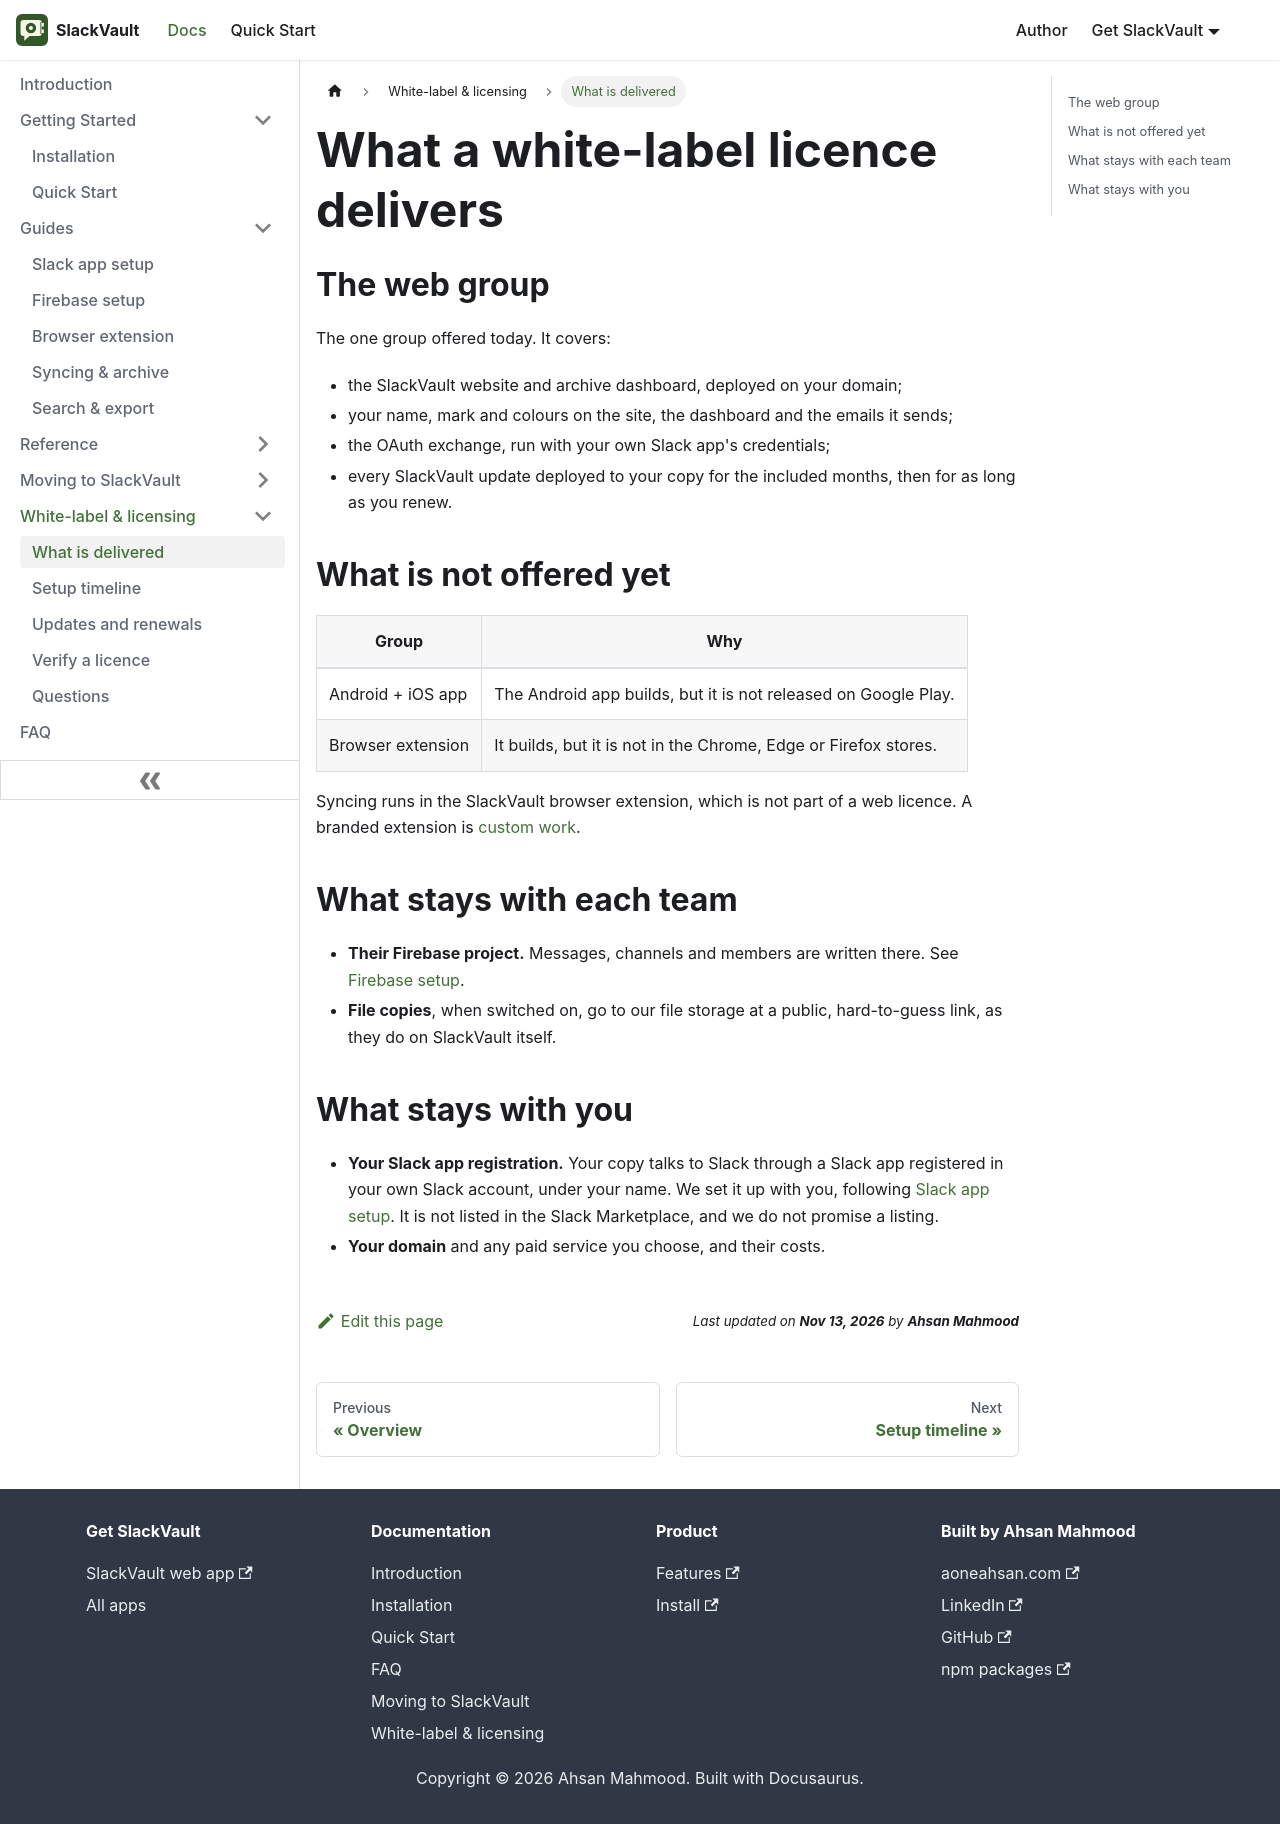

repository: aoneahsan/slackvault-docs · page: white-label/what-you-get.html · generator: docusaurus

---
id: what-you-get
title: What a white-label licence delivers
sidebar_label: What is delivered
description: What each SlackVault white-label platform group covers today, what stays with each team, and what is custom work.
keywords: [slackvault white label web app, slackvault licence groups]
last_update:
  date: 2026-11-13
  author: Ahsan Mahmood
---

# What a white-label licence delivers

## The web group

The one group offered today. It covers:

- the SlackVault website and archive dashboard, deployed on your domain;
- your name, mark and colours on the site, the dashboard and the emails it sends;
- the OAuth exchange, run with your own Slack app's credentials;
- every SlackVault update deployed to your copy for the included months, then for as long as you renew.

## What is not offered yet

| Group | Why |
| --- | --- |
| Android + iOS app | The Android app builds, but it is not released on Google Play. |
| Browser extension | It builds, but it is not in the Chrome, Edge or Firefox stores. |

Syncing runs in the SlackVault browser extension, which is not part of a web licence. A branded extension is
[custom work](https://slackvault.aoneahsan.com/white-label/custom-work).

## What stays with each team

- **Their Firebase project.** Messages, channels and members are written there. See
  [Firebase setup](../guides/firebase-setup.md).
- **File copies**, when switched on, go to our file storage at a public, hard-to-guess link, as they do on
  SlackVault itself.

## What stays with you

- **Your Slack app registration.** Your copy talks to Slack through a Slack app registered in your own Slack
  account, under your name. We set it up with you, following [Slack app setup](../guides/slack-app-setup.md).
  It is not listed in the Slack Marketplace, and we do not promise a listing.
- **Your domain** and any paid service you choose, and their costs.
